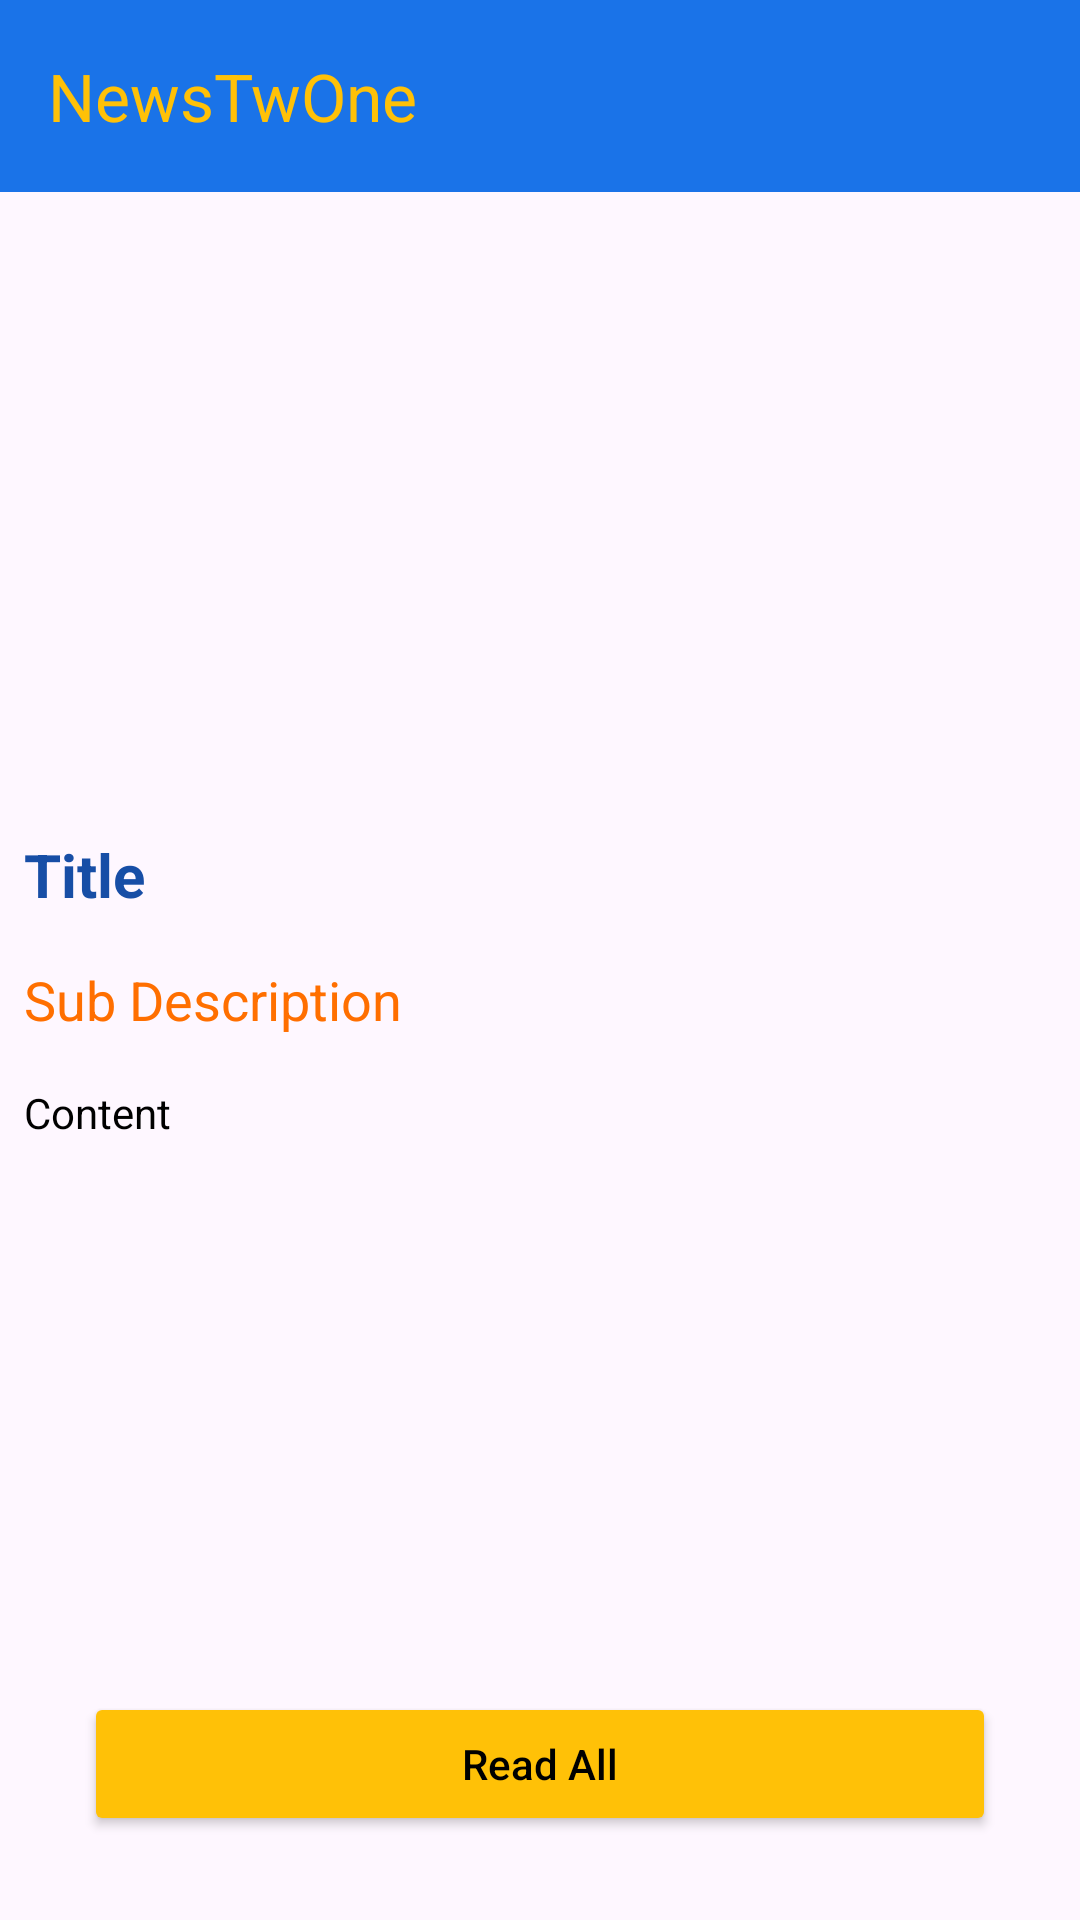

Layout XML and referenced resources for this Android screen:
<!-- AndroidManifest.xml: application theme Theme.NewsTwoOne -->
<!-- res/layout/activity_news_twone_detail.xml -->
<?xml version="1.0" encoding="utf-8"?>
<RelativeLayout xmlns:android="http://schemas.android.com/apk/res/android"
    xmlns:app="http://schemas.android.com/apk/res-auto"
    xmlns:tools="http://schemas.android.com/tools"
    android:id="@+id/main"
    android:layout_width="match_parent"
    android:layout_height="match_parent"
    tools:context=".NewsTwoneDetailActivity">

    <androidx.appcompat.widget.Toolbar
        android:layout_width="match_parent"
        android:layout_height="wrap_content"
        android:background="@color/primaryColor"
        app:titleTextColor="@color/accentColor"
        android:id="@+id/toolbar"
        app:title="NewsTwOne"/>

    <ScrollView
        android:layout_width="match_parent"
        android:layout_height="match_parent"
        android:layout_above="@id/btnRead"
        android:layout_below="@+id/toolbar">

        <RelativeLayout
            android:layout_width="match_parent"
            android:layout_height="match_parent">

            <ImageView
                android:layout_width="match_parent"
                android:layout_height="200dp"
                android:scaleType="centerCrop"
                android:id="@+id/ivNews"
                android:layout_margin="3dp"
                android:padding="5dp"/>


            <TextView
                android:layout_width="match_parent"
                android:layout_height="wrap_content"
                android:text="Title"
                android:id="@+id/tvNews"
                android:layout_below="@id/ivNews"
                android:textColor="@color/primaryDarkColor"
                android:textStyle="bold"
                android:textSize="20sp"
                android:padding="4dp"
                android:layout_margin="4dp"/>


            <TextView
                android:layout_width="match_parent"
                android:layout_height="wrap_content"
                android:text="Sub Description"
                android:id="@+id/tvSubDesc"
                android:layout_below="@id/tvNews"
                android:textColor="@color/secondaryColor"
                android:textSize="18sp"
                android:padding="4dp"
                android:layout_margin="4dp"/>


            <TextView
                android:layout_width="match_parent"
                android:layout_height="wrap_content"
                android:text="Content"
                android:id="@+id/tvContent"
                android:layout_below="@id/tvSubDesc"
                android:textColor="@color/blackColor"
                android:padding="4dp"
                android:layout_margin="4dp"/>



        </RelativeLayout>


    </ScrollView>


    <Button
        android:id="@+id/btnRead"
        android:layout_width="match_parent"
        android:layout_height="wrap_content"
        android:layout_alignParentBottom="true"
        android:layout_marginStart="28dp"
        android:layout_marginEnd="28dp"
        android:layout_marginBottom="28dp"
        android:backgroundTint="@color/accentColor"
        android:text="Read All"
        android:textAllCaps="false"
        android:textColor="@color/blackColor"/>

</RelativeLayout>
<!-- resources referenced by this layout -->
<resources>
  <color name="accentColor">#FFC107</color>
  <color name="blackColor">#000000</color>
  <color name="primaryColor">#1A73E8</color>
  <color name="primaryDarkColor">#174EA6</color>
  <color name="secondaryColor">#FF6F00</color>
  <style name="Theme.NewsTwoOne" parent="Base.Theme.NewsTwoOne" />
  <style name="Base.Theme.NewsTwoOne" parent="Theme.Material3.DayNight.NoActionBar">
          
          
      </style>
</resources>
